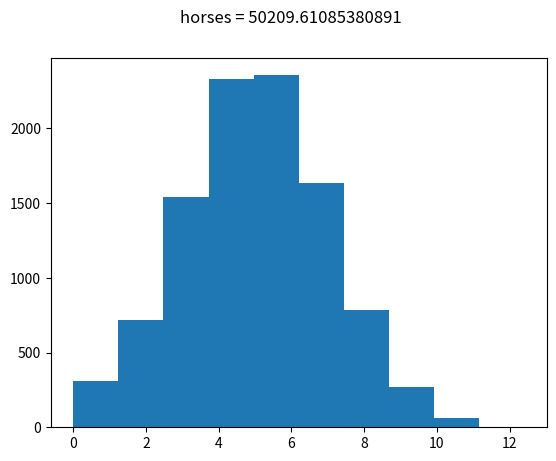
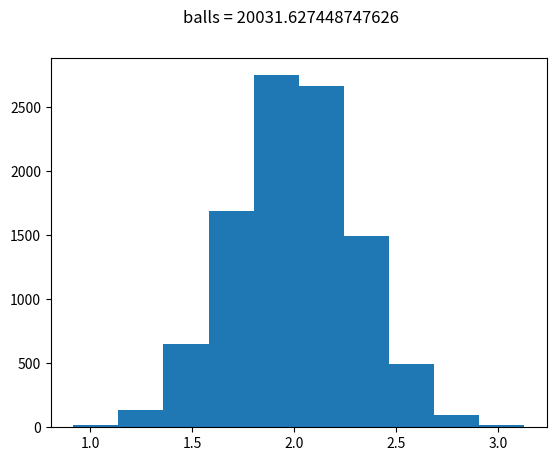
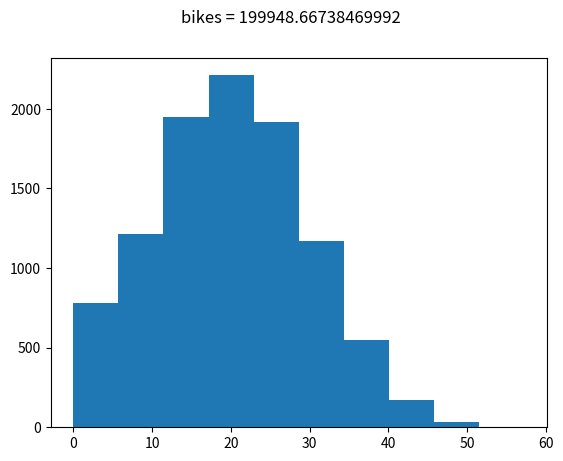
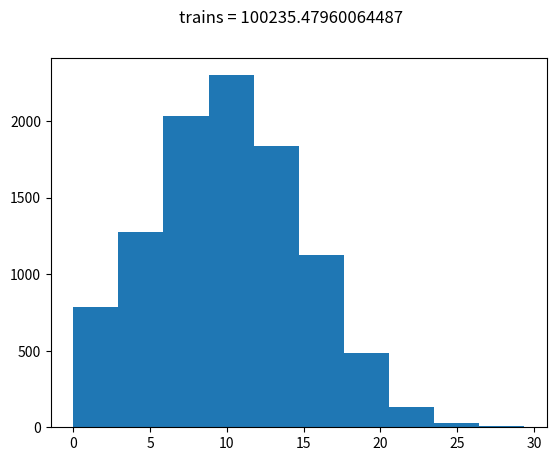
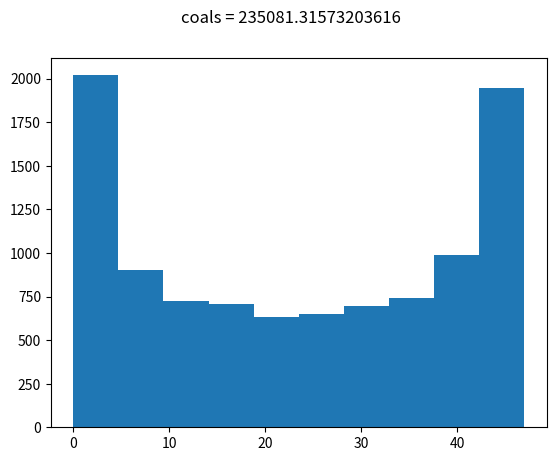
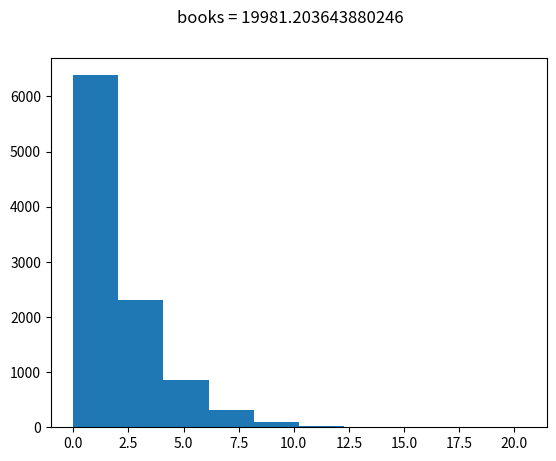
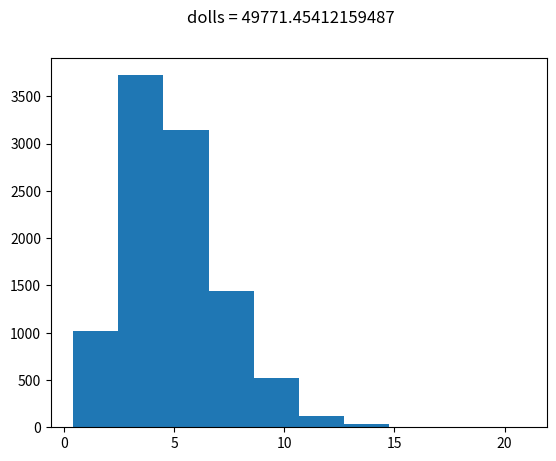
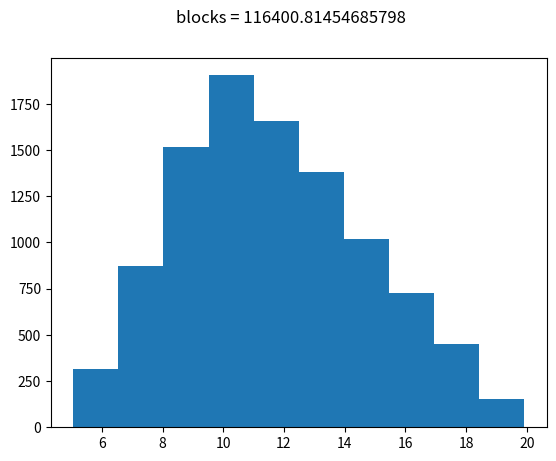
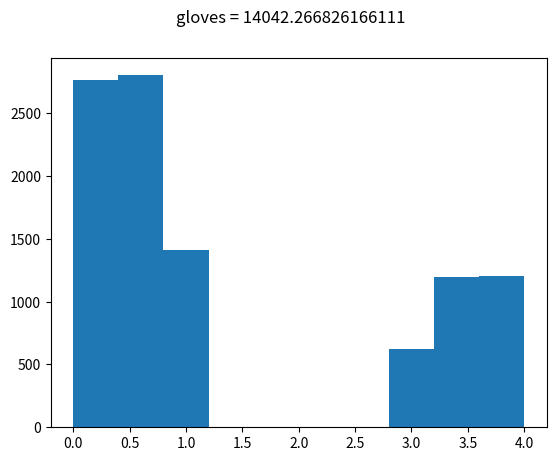

These figures' Python source, in order:

# coding: utf-8

# In[ ]:


get_ipython().run_line_magic('matplotlib', 'inline')
import numpy as np
import matplotlib.pyplot as plt
np.random.seed(1234)

amt = 10000

class Horse:
    def __init__(self,id):
        self.weight = max(0, np.random.normal(5,2,1)[0])
        self.name = 'horse_' + str(id)

class Ball:
    def __init__(self,id):
        self.weight = max(0, 1 + np.random.normal(1,0.3,1)[0])
        self.name = 'ball_' + str(id)

class Bike:
    def __init__(self,id):
        self.weight = max(0, np.random.normal(20,10,1)[0])
        self.name = 'bike_' + str(id)

class Train:
    def __init__(self,id):
        self.weight = max(0, np.random.normal(10,5,1)[0])
        self.name = 'train_' + str(id)
        
class Coal:
    def __init__(self,id):
        self.weight = 47 * np.random.beta(0.5,0.5,1)[0]
        self.name = 'coal_' + str(id)
        
class Book:
    def __init__(self,id):
        self.weight = np.random.chisquare(2,1)[0]
        self.name = "book_" + str(id)
        
class Doll:
    def __init__(self,id):
        self.weight = np.random.gamma(5,1,1)[0]
        self.name = "doll_" + str(id)

class Block:
    def __init__(self,id):
        self.weight = np.random.triangular(5,10,20,1)[0]
        self.name = "blocks_" + str(id)
        
class Gloves:
    def __init__(self,id):
        self.weight = 3.0 + np.random.rand(1)[0] if np.random.rand(1) < 0.3 else np.random.rand(1)[0]
        self.name = "gloves_" + str(id)

books = [Book(x) for x in range(amt)]
horses = [Horse(x) for x in range(amt)]
bikes = [Bike(x) for x in range(amt)]
trains = [Train(x) for x in range(amt)]
coals = [Coal(x) for x in range(amt)]
dolls = [Doll(x) for x in range(amt)]
balls = [Ball(x) for x in range(amt)]
blocks = [Block(x) for x in range(amt)]
gloves = [Gloves(x) for x in range(amt)]

def plot_gift(g,i):
    wvec = [x.weight for x in eval(g)]
    plt.figure(i)
    plt.suptitle(g + " = " + str(sum(wvec)))
    plt.hist(wvec)

plot_gift('horses', 0)
plot_gift('balls', 1)
plot_gift('bikes', 2)
plot_gift('trains', 3)
plot_gift('coals', 4)
plot_gift('books', 5)
plot_gift('dolls', 6)
plot_gift('blocks', 7)
plot_gift('gloves', 8)

